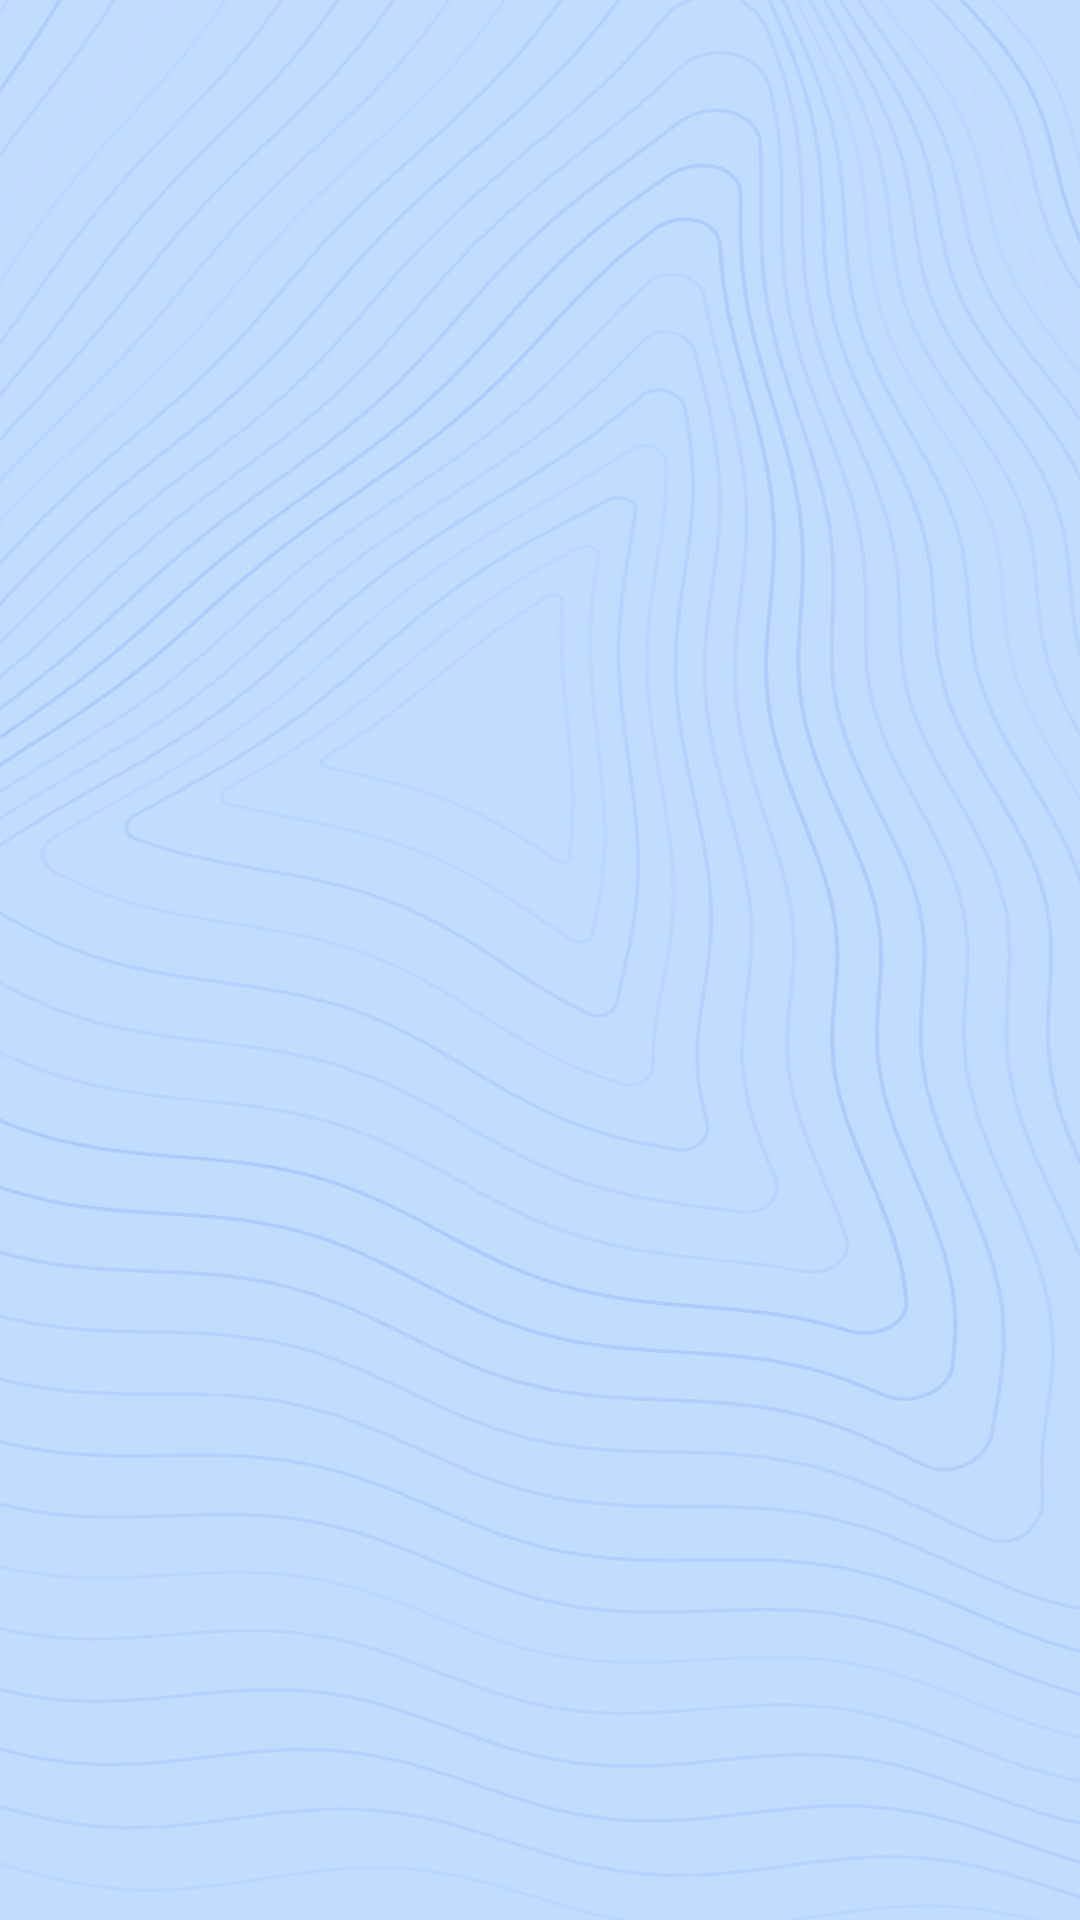

Layout XML and referenced resources for this Android screen:
<!-- AndroidManifest.xml: application theme Theme.WeCareApp -->
<!-- res/layout/activity_main.xml -->
<?xml version="1.0" encoding="utf-8"?>
<androidx.constraintlayout.widget.ConstraintLayout xmlns:android="http://schemas.android.com/apk/res/android"
    xmlns:app="http://schemas.android.com/apk/res-auto"
    xmlns:tools="http://schemas.android.com/tools"
    android:layout_width="match_parent"
    android:layout_height="match_parent"
    android:background="@drawable/wecare_background"
    tools:context=".MainActivity">

</androidx.constraintlayout.widget.ConstraintLayout>
<!-- resources referenced by this layout -->
<resources>
  <!-- drawable wecare_background: png bitmap (drawable-v24, 271405 bytes) -->
  <style name="Theme.WeCareApp" parent="Theme.MaterialComponents.DayNight.NoActionBar">
          
          <item name="colorPrimary">@color/green</item>
          <item name="colorPrimaryVariant">@color/purple_700</item>
          <item name="colorOnPrimary">@color/white</item>
          
          <item name="colorSecondary">@color/teal_200</item>
          <item name="colorSecondaryVariant">@color/teal_700</item>
          <item name="colorOnSecondary">@color/black</item>
          
          <item name="android:statusBarColor">@color/black</item>
          
      </style>
  <color name="green">#3C8829</color>
  <color name="purple_700">#FF3700B3</color>
  <color name="white">#FFFFFFFF</color>
  <color name="teal_200">#FF03DAC5</color>
  <color name="teal_700">#FF018786</color>
  <color name="black">#FF000000</color>
</resources>
